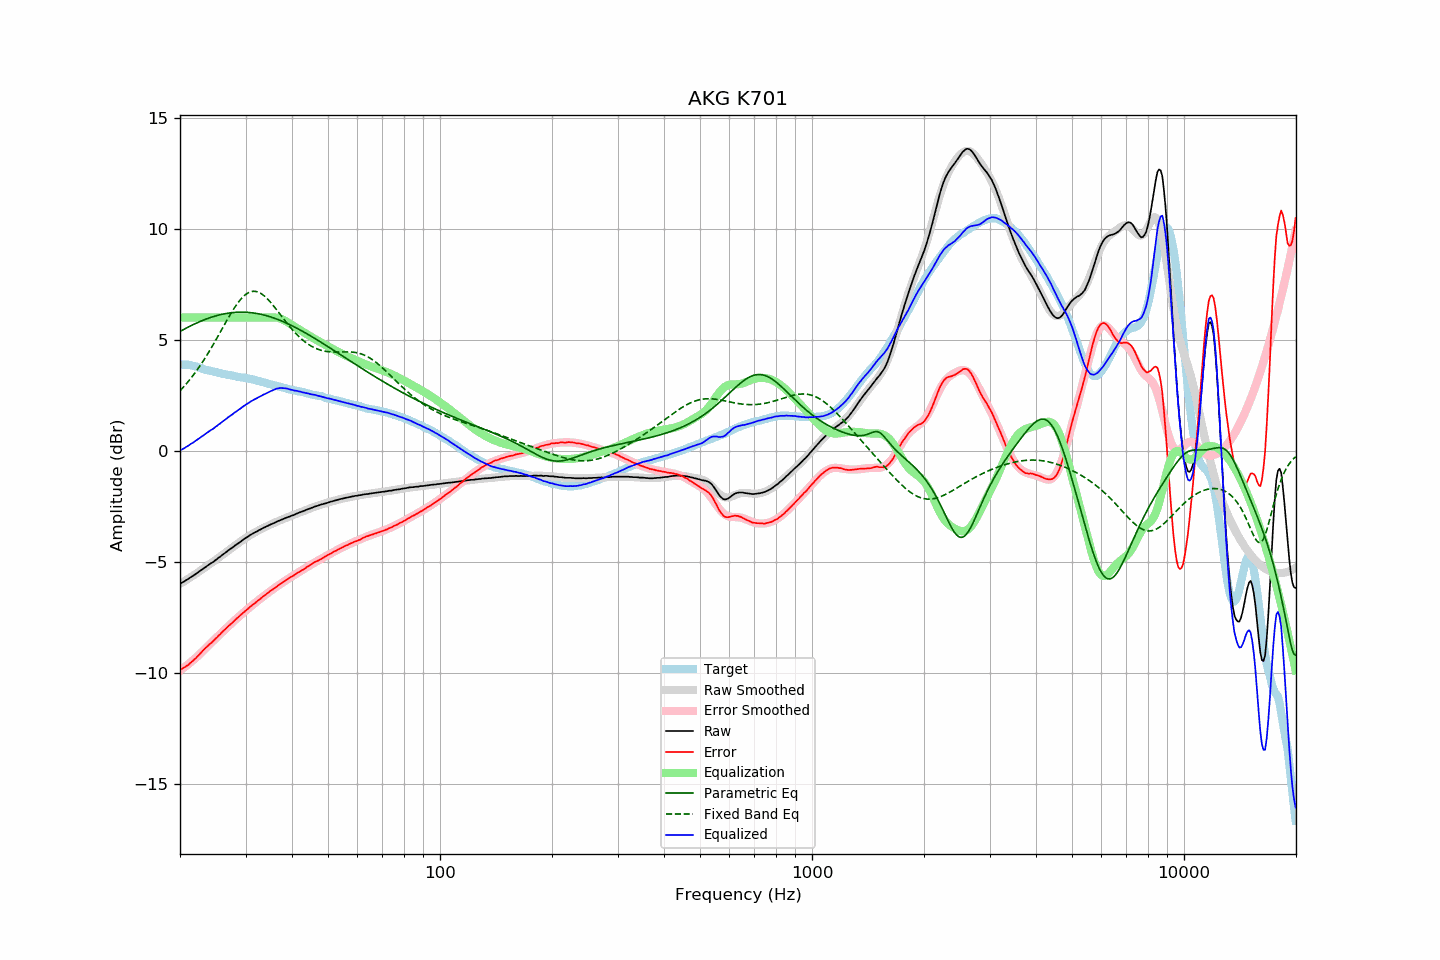

The file beside this chart, header and first rows:
frequency, raw, error, smoothed, error_smoothed, equalization, parametric_eq, fixed_band_eq, equalized_raw, equalized_smoothed, target
20.00, -5.99, -9.87, -6.00, -9.90, 6.00, 5.37, 2.70, 0.01, -0.00, 3.88
20.20, -5.95, -9.83, -5.96, -9.85, 6.00, 5.41, 2.78, 0.05, 0.04, 3.88
20.40, -5.91, -9.79, -5.91, -9.80, 6.00, 5.45, 2.85, 0.09, 0.09, 3.88
20.61, -5.87, -9.75, -5.87, -9.74, 6.00, 5.49, 2.94, 0.13, 0.13, 3.88
20.81, -5.82, -9.70, -5.82, -9.68, 6.00, 5.53, 3.02, 0.18, 0.18, 3.88
21.02, -5.78, -9.66, -5.77, -9.63, 6.00, 5.56, 3.10, 0.22, 0.23, 3.88
21.23, -5.73, -9.59, -5.73, -9.57, 6.00, 5.60, 3.19, 0.27, 0.27, 3.85
21.44, -5.68, -9.53, -5.68, -9.51, 6.00, 5.64, 3.28, 0.32, 0.32, 3.84
21.66, -5.64, -9.47, -5.63, -9.45, 6.00, 5.67, 3.38, 0.36, 0.37, 3.82
21.87, -5.59, -9.40, -5.59, -9.38, 6.00, 5.71, 3.47, 0.41, 0.41, 3.80
22.09, -5.54, -9.34, -5.54, -9.32, 6.00, 5.74, 3.57, 0.46, 0.46, 3.79
22.31, -5.49, -9.25, -5.49, -9.25, 6.00, 5.77, 3.67, 0.51, 0.51, 3.76
22.54, -5.44, -9.19, -5.44, -9.18, 6.00, 5.80, 3.78, 0.56, 0.56, 3.74
22.76, -5.38, -9.10, -5.39, -9.11, 6.00, 5.83, 3.88, 0.62, 0.61, 3.72
22.99, -5.33, -9.03, -5.34, -9.04, 6.00, 5.86, 3.99, 0.67, 0.66, 3.69
23.22, -5.28, -8.94, -5.29, -8.97, 6.00, 5.89, 4.10, 0.72, 0.71, 3.66
23.45, -5.23, -8.87, -5.24, -8.89, 6.00, 5.92, 4.22, 0.77, 0.76, 3.64
23.69, -5.18, -8.81, -5.19, -8.82, 6.00, 5.95, 4.33, 0.82, 0.81, 3.63
23.92, -5.13, -8.74, -5.14, -8.75, 6.00, 5.97, 4.45, 0.87, 0.86, 3.61
24.16, -5.08, -8.68, -5.08, -8.68, 6.00, 6.00, 4.57, 0.92, 0.92, 3.60
24.40, -5.04, -8.62, -5.03, -8.61, 6.00, 6.02, 4.70, 0.96, 0.97, 3.58
24.65, -4.99, -8.55, -4.98, -8.54, 6.00, 6.05, 4.82, 1.01, 1.02, 3.56
24.89, -4.93, -8.47, -4.93, -8.47, 6.00, 6.07, 4.95, 1.07, 1.07, 3.54
25.14, -4.88, -8.41, -4.88, -8.40, 6.00, 6.09, 5.08, 1.12, 1.12, 3.53
25.39, -4.82, -8.33, -4.82, -8.33, 6.00, 6.11, 5.20, 1.18, 1.18, 3.51
25.65, -4.77, -8.27, -4.77, -8.26, 6.00, 6.12, 5.33, 1.23, 1.23, 3.50
25.91, -4.71, -8.18, -4.72, -8.19, 6.00, 6.14, 5.46, 1.29, 1.28, 3.47
26.16, -4.66, -8.12, -4.66, -8.12, 6.00, 6.16, 5.59, 1.34, 1.34, 3.46
26.43, -4.60, -8.05, -4.61, -8.05, 6.00, 6.17, 5.72, 1.40, 1.39, 3.45
26.69, -4.55, -7.98, -4.55, -7.98, 6.00, 6.18, 5.85, 1.45, 1.45, 3.43
26.96, -4.49, -7.91, -4.50, -7.91, 6.00, 6.19, 5.98, 1.51, 1.50, 3.41
27.23, -4.44, -7.85, -4.44, -7.84, 6.00, 6.21, 6.10, 1.56, 1.56, 3.40
27.50, -4.39, -7.79, -4.39, -7.78, 6.00, 6.21, 6.22, 1.61, 1.61, 3.39
27.77, -4.34, -7.71, -4.34, -7.71, 6.00, 6.22, 6.34, 1.66, 1.66, 3.37
28.05, -4.28, -7.64, -4.28, -7.64, 6.00, 6.23, 6.45, 1.72, 1.72, 3.36
28.33, -4.23, -7.57, -4.23, -7.58, 6.00, 6.23, 6.56, 1.77, 1.77, 3.34
28.62, -4.18, -7.51, -4.18, -7.51, 6.00, 6.24, 6.66, 1.82, 1.82, 3.33
28.90, -4.13, -7.45, -4.13, -7.45, 6.00, 6.24, 6.75, 1.87, 1.87, 3.32
29.19, -4.08, -7.38, -4.08, -7.39, 6.00, 6.24, 6.84, 1.92, 1.92, 3.30
29.48, -4.02, -7.32, -4.03, -7.32, 6.00, 6.24, 6.92, 1.98, 1.97, 3.30
29.78, -3.97, -7.26, -3.98, -7.26, 6.00, 6.24, 6.98, 2.03, 2.02, 3.29
30.08, -3.92, -7.20, -3.93, -7.20, 6.00, 6.24, 7.04, 2.08, 2.07, 3.28
30.38, -3.88, -7.14, -3.88, -7.13, 6.00, 6.23, 7.09, 2.12, 2.12, 3.25
30.68, -3.83, -7.08, -3.84, -7.07, 6.00, 6.23, 7.13, 2.17, 2.16, 3.24
30.99, -3.78, -7.01, -3.79, -7.01, 6.00, 6.22, 7.16, 2.22, 2.21, 3.22
31.30, -3.74, -6.95, -3.75, -6.96, 6.00, 6.21, 7.17, 2.26, 2.25, 3.21
31.61, -3.70, -6.90, -3.70, -6.90, 6.00, 6.20, 7.18, 2.30, 2.30, 3.20
31.93, -3.66, -6.84, -3.66, -6.84, 6.00, 6.19, 7.17, 2.34, 2.34, 3.18
32.24, -3.63, -6.78, -3.62, -6.78, 6.00, 6.18, 7.16, 2.37, 2.38, 3.15
32.57, -3.58, -6.72, -3.59, -6.72, 6.00, 6.16, 7.13, 2.42, 2.41, 3.14
32.89, -3.55, -6.68, -3.55, -6.67, 6.00, 6.15, 7.09, 2.45, 2.45, 3.12
33.22, -3.51, -6.60, -3.51, -6.61, 6.00, 6.13, 7.05, 2.49, 2.49, 3.09
33.55, -3.47, -6.55, -3.47, -6.55, 6.00, 6.11, 7.00, 2.53, 2.53, 3.08
33.89, -3.44, -6.50, -3.44, -6.50, 6.00, 6.10, 6.93, 2.56, 2.56, 3.06
34.23, -3.40, -6.44, -3.40, -6.44, 6.00, 6.08, 6.87, 2.60, 2.60, 3.04
34.57, -3.37, -6.39, -3.37, -6.39, 6.00, 6.06, 6.79, 2.63, 2.63, 3.02
34.92, -3.33, -6.33, -3.34, -6.34, 6.00, 6.03, 6.71, 2.67, 2.66, 2.99
35.27, -3.30, -6.29, -3.30, -6.28, 6.00, 6.01, 6.63, 2.70, 2.70, 2.98
35.62, -3.27, -6.23, -3.27, -6.23, 6.00, 5.99, 6.54, 2.73, 2.73, 2.96
35.97, -3.24, -6.18, -3.24, -6.18, 6.00, 5.96, 6.45, 2.76, 2.76, 2.94
... 635 more rows
